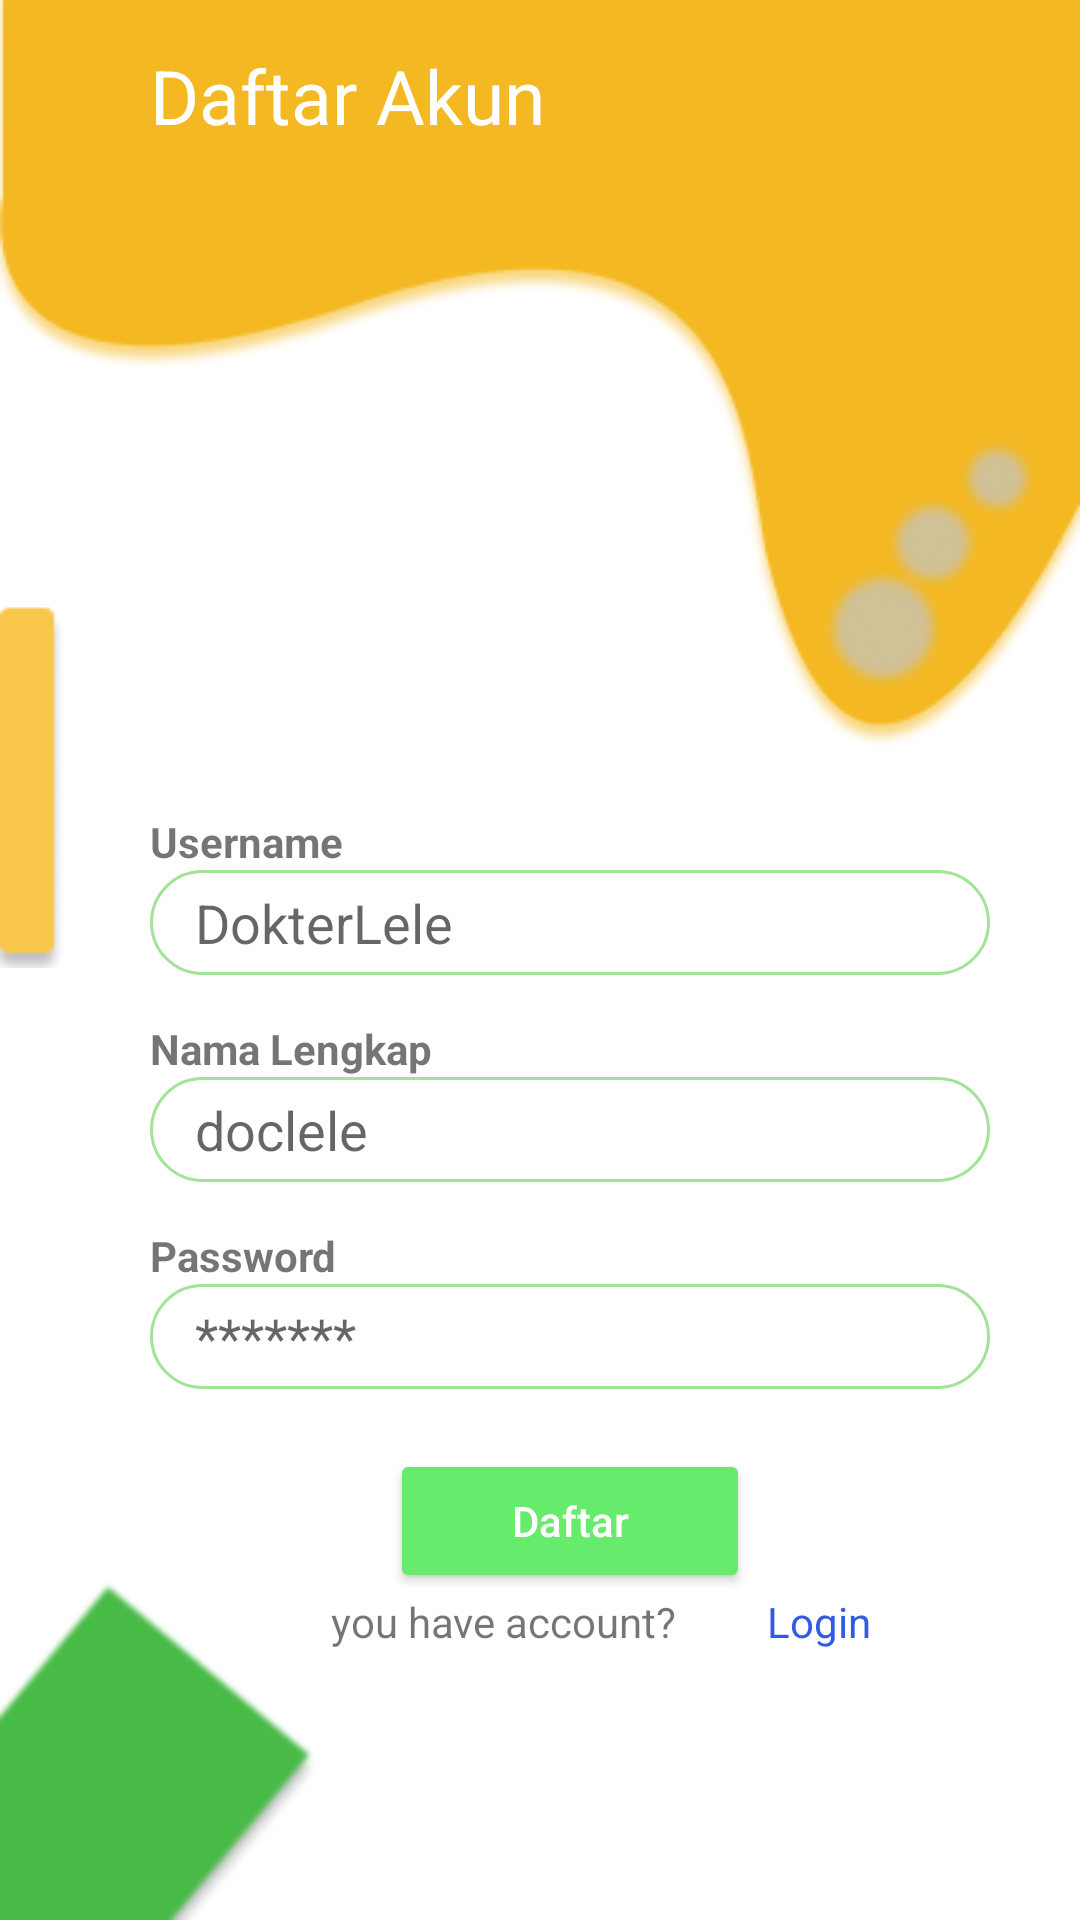

Write the Android layout XML for this screen, with the resource values it uses.
<!-- AndroidManifest.xml: application theme Theme.DocLele -->
<!-- res/layout/activity_register.xml -->
<?xml version="1.0" encoding="utf-8"?>
<androidx.constraintlayout.widget.ConstraintLayout xmlns:android="http://schemas.android.com/apk/res/android"
    xmlns:app="http://schemas.android.com/apk/res-auto"
    xmlns:tools="http://schemas.android.com/tools"
    android:layout_width="match_parent"
    android:layout_height="match_parent"
    tools:context=".Register">

    <LinearLayout
        android:id="@+id/linearLayout"
        android:layout_width="match_parent"
        android:layout_height="match_parent"
        android:orientation="vertical"
        app:layout_constraintBottom_toBottomOf="parent"
        app:layout_constraintEnd_toEndOf="parent"
        app:layout_constraintStart_toStartOf="parent"
        app:layout_constraintTop_toTopOf="parent">

        <LinearLayout
            android:layout_width="match_parent"
            android:layout_height="wrap_content"
            android:orientation="vertical">
            <TextView
                android:layout_marginTop="15dp"
                android:layout_marginLeft="50dp"
                android:elevation="10dp"
                android:textColor="@color/white"
                android:textSize="25sp"
                android:layout_width="match_parent"
                android:layout_height="wrap_content"
                android:text="Daftar Akun"/>

            <ImageView
                android:layout_marginTop="-55dp"
                android:id="@+id/header"
                android:layout_width="match_parent"
                android:layout_height="wrap_content"
                android:adjustViewBounds="true"
                android:cropToPadding="true"
                android:src="@drawable/atas"
                />
        </LinearLayout>

        <LinearLayout
            android:paddingLeft="50dp"
            android:paddingRight="30dp"
            android:paddingTop="20dp"
            android:layout_width="match_parent"
            android:layout_height="match_parent"
            android:orientation="vertical">
            <TextView
                android:layout_width="match_parent"
                android:layout_height="wrap_content"
                android:textStyle="bold"
                android:text="Username"/>
            <EditText
                android:id="@+id/etUsernameRg"
                android:background="@drawable/form"
                android:paddingLeft="15dp"
                android:hint="DokterLele"
                android:layout_width="match_parent"
                android:layout_height="35dp"
                android:drawableStart="@drawable/ic_baseline_person_24"
                android:drawablePadding="20dp"/>
            <RelativeLayout
                android:layout_width="match_parent"
                android:layout_height="15dp"/>
            <TextView
                android:layout_width="match_parent"
                android:layout_height="wrap_content"
                android:textStyle="bold"
                android:text="Nama Lengkap"/>
            <EditText
                android:id="@+id/etNameRg"
                android:background="@drawable/form"
                android:paddingLeft="15dp"
                android:hint="doclele"
                android:layout_width="match_parent"
                android:layout_height="35dp"
                android:drawableStart="@drawable/ic_baseline_person_24"
                android:drawablePadding="20dp" />
            <RelativeLayout
                android:layout_width="match_parent"
                android:layout_height="15dp"/>
            <TextView
                android:layout_width="match_parent"
                android:layout_height="wrap_content"
                android:textStyle="bold"
                android:text="Password"/>
            <EditText
                android:id="@+id/etPasswordRg"
                android:background="@drawable/form"
                android:paddingLeft="15dp"
                android:hint="*******"
                android:layout_width="match_parent"
                android:layout_height="35dp"
                android:inputType="textPassword"
                android:drawableStart="@drawable/ic_baseline_lock_24"
                android:drawablePadding="20dp"/>
            <Button
                android:layout_marginTop="20dp"
                android:id="@+id/btn_register"
                android:textAllCaps="false"
                android:text="Daftar"
                android:layout_gravity="center"
                android:layout_width="120dp"
                android:layout_height="wrap_content"
                android:textColor="#ffff"
                android:backgroundTint="#67EB6C"/>

            <LinearLayout
                android:gravity="center"
                android:layout_width="match_parent"
                android:layout_height="wrap_content">

                <TextView

                    android:layout_width="wrap_content"
                    android:layout_height="wrap_content"
                    android:text="Do you have account?"/>

                <RelativeLayout
                    android:layout_width="30dp"
                    android:layout_height="match_parent">

                </RelativeLayout>
                <TextView
                    android:id="@+id/tvLogin"
                    android:layout_width="wrap_content"
                    android:layout_height="wrap_content"
                    android:text="Login"
                    android:textColor="#325AE4"/>
            </LinearLayout>


        </LinearLayout>

    </LinearLayout>

    <LinearLayout
        android:id="@+id/linearLayout3"
        android:layout_width="match_parent"
        android:layout_height="wrap_content"
        app:layout_constraintBottom_toBottomOf="@+id/linearLayout"
        app:layout_constraintEnd_toEndOf="parent"
        app:layout_constraintStart_toStartOf="parent">

        <ImageView
            android:layout_width="wrap_content"
            android:layout_height="wrap_content"
            android:src="@drawable/bawah" />

    </LinearLayout>

    <LinearLayout
        android:layout_width="match_parent"
        android:layout_height="wrap_content"
        app:layout_constraintBottom_toTopOf="@+id/linearLayout3"
        app:layout_constraintEnd_toStartOf="parent"
        app:layout_constraintStart_toStartOf="parent"
        app:layout_constraintTop_toTopOf="@+id/linearLayout">

        <ImageView
            android:layout_width="wrap_content"
            android:layout_height="wrap_content"
            android:src="@drawable/tengah" />
    </LinearLayout>

</androidx.constraintlayout.widget.ConstraintLayout>
<!-- resources referenced by this layout -->
<resources>
  <color name="white">#FFFFFFFF</color>
  <!-- drawable atas: png bitmap (drawable-v24, 13296 bytes) -->
  <!-- drawable bawah: png bitmap (drawable-v24, 4644 bytes) -->
  <!-- drawable form (drawable) -->
  <?xml version="1.0" encoding="utf-8"?>
  <shape android:shape="rectangle" xmlns:android="http://schemas.android.com/apk/res/android">
      <stroke android:width = "1dp" android:color="#A1E397"/>
      <corners android:radius="50dp"/>
  </shape>
  <!-- drawable tengah: png bitmap (drawable-v24, 748 bytes) -->
  <style name="Theme.DocLele" parent="Theme.MaterialComponents.DayNight.DarkActionBar">
          
          <item name="colorPrimary">@color/purple_500</item>
          <item name="colorPrimaryVariant">@color/purple_700</item>
          <item name="colorOnPrimary">@color/white</item>
          
          <item name="colorSecondary">@color/teal_200</item>
          <item name="colorSecondaryVariant">@color/teal_700</item>
          <item name="colorOnSecondary">@color/black</item>
          
          <item name="android:statusBarColor" tools:targetApi="l">?attr/colorPrimaryVariant</item>
          
      </style>
  <color name="purple_500">#FF6200EE</color>
  <color name="purple_700">#FF3700B3</color>
  <color name="teal_200">#FF03DAC5</color>
  <color name="teal_700">#FF018786</color>
  <color name="black">#FF000000</color>
</resources>
